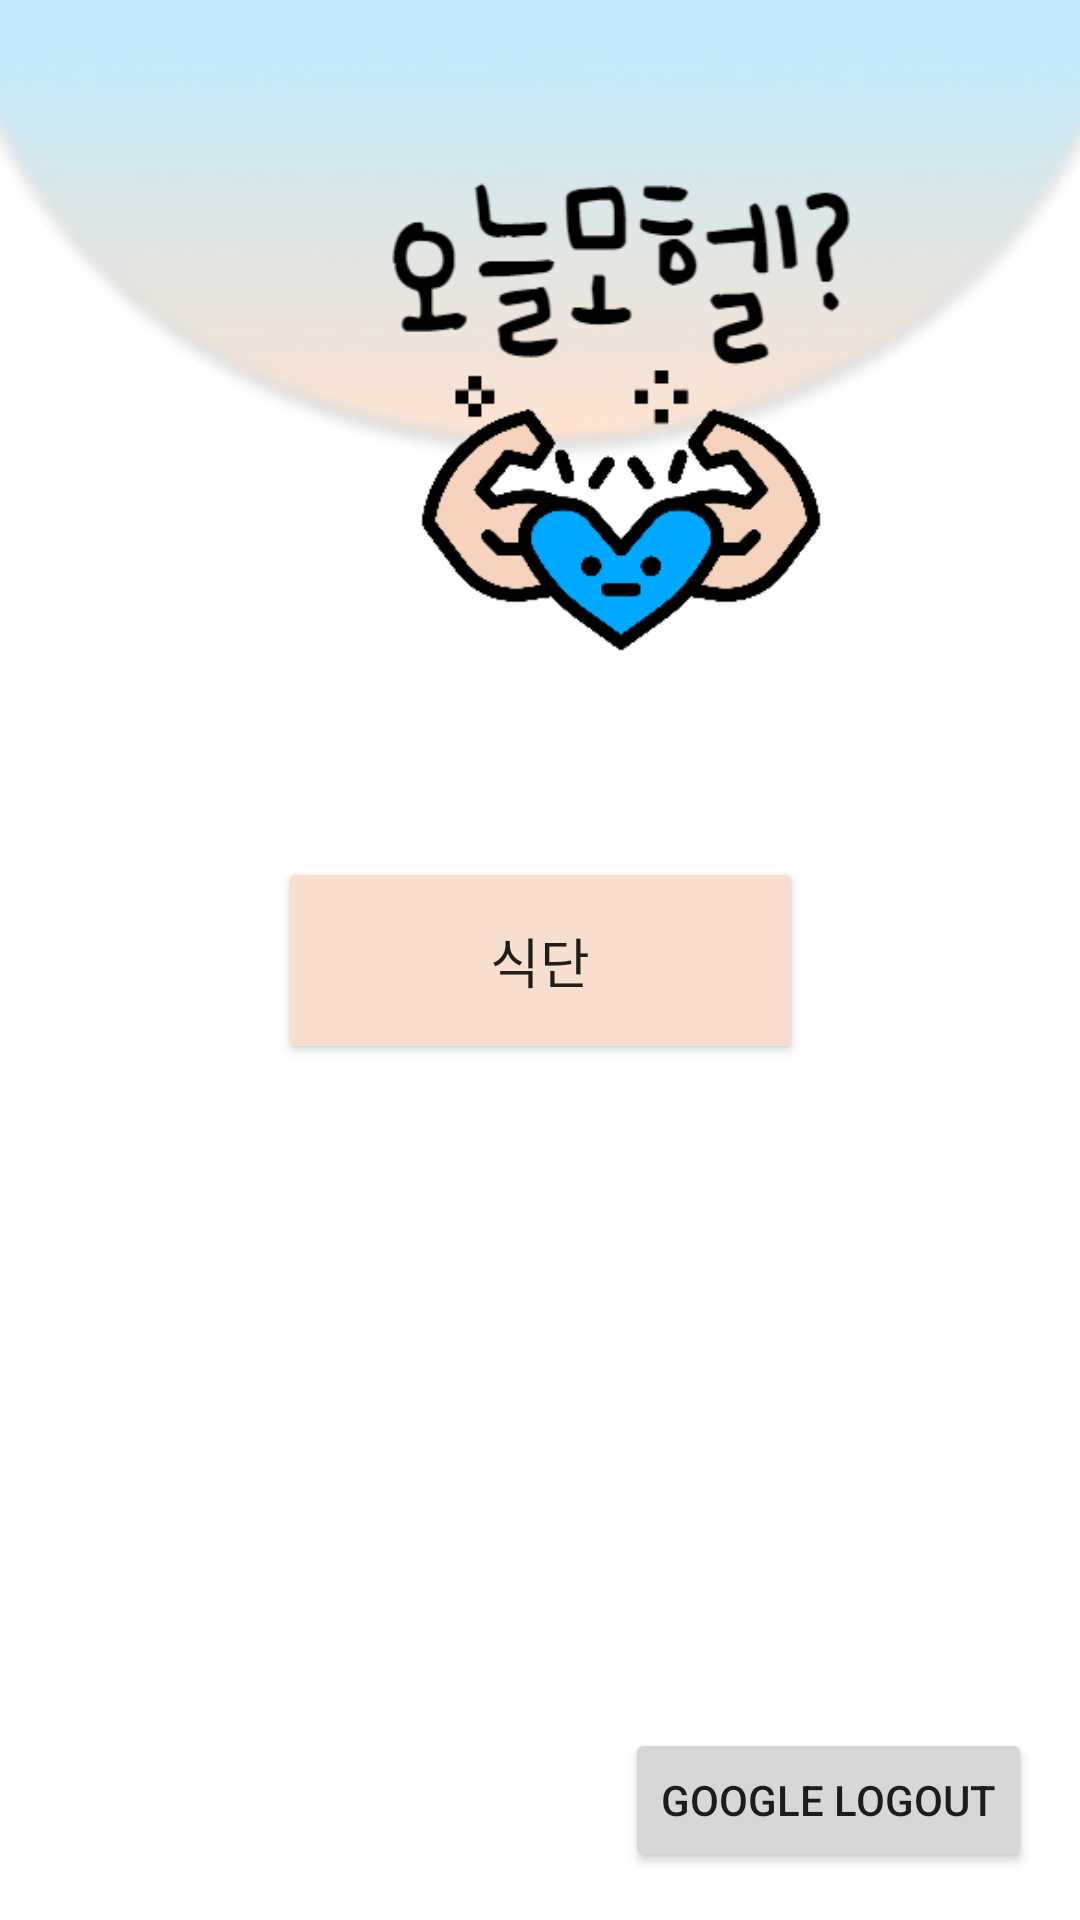

The Android layout XML behind this screen, and the referenced resources:
<!-- AndroidManifest.xml: application theme Theme.GoogleLogin -->
<!-- res/layout/activity_main.xml -->
<?xml version="1.0" encoding="utf-8"?>
<androidx.constraintlayout.widget.ConstraintLayout xmlns:android="http://schemas.android.com/apk/res/android"
    xmlns:app="http://schemas.android.com/apk/res-auto"
    xmlns:tools="http://schemas.android.com/tools"
    android:layout_width="match_parent"
    android:layout_height="match_parent"
    tools:context=".MainActivity">

    <ImageView
        android:id="@+id/imageView"
        android:layout_width="0dp"
        android:layout_height="0dp"
        android:scaleType="fitXY"
        app:layout_constraintBottom_toBottomOf="parent"
        app:layout_constraintEnd_toEndOf="parent"
        app:layout_constraintStart_toStartOf="parent"
        app:layout_constraintTop_toTopOf="parent"
        app:srcCompat="@drawable/back2" />

    <ImageView
        android:id="@+id/imageView2"
        android:layout_width="222dp"
        android:layout_height="204dp"
        android:layout_marginStart="92dp"
        android:layout_marginTop="40dp"
        app:layout_constraintStart_toStartOf="parent"
        app:layout_constraintTop_toTopOf="parent"
        app:srcCompat="@drawable/health" />

    <Button
        android:id="@+id/google_sign_out_button"
        android:layout_width="wrap_content"
        android:layout_height="wrap_content"
        android:layout_marginEnd="16dp"
        android:layout_marginBottom="16dp"
        android:text="Google Logout"
        app:layout_constraintBottom_toBottomOf="parent"
        app:layout_constraintEnd_toEndOf="parent"
        tools:ignore="MissingConstraints" />

    <Button
        android:id="@+id/mealButton"
        android:layout_width="175dp"
        android:layout_height="69dp"
        android:text="식단"
        android:textSize="18sp"
        app:backgroundTint="@color/main_orange"
        app:layout_constraintBottom_toBottomOf="parent"
        app:layout_constraintEnd_toEndOf="parent"
        app:layout_constraintStart_toStartOf="parent"
        app:layout_constraintTop_toTopOf="parent" />

</androidx.constraintlayout.widget.ConstraintLayout>
<!-- resources referenced by this layout -->
<resources>
  <color name="main_orange">#F8DECE</color>
  <!-- drawable back2: png bitmap (drawable, 24347 bytes) -->
  <!-- drawable health: png bitmap (drawable, 13520 bytes) -->
  <style name="Theme.GoogleLogin" parent="Theme.MaterialComponents.DayNight.DarkActionBar">
          
          <item name="colorPrimary">@color/main_blue</item>
          <item name="colorPrimaryVariant">@color/main_orange</item>
          <item name="colorOnPrimary">@color/white</item>
          
          <item name="colorSecondary">@color/main_blue</item>
          <item name="colorSecondaryVariant">@color/main_orange</item>
          <item name="colorOnSecondary">@color/black</item>
          
          <item name="android:statusBarColor" tools:targetApi="l">?attr/colorPrimaryVariant</item>
          
      </style>
  <color name="main_blue">#8DE4FF</color>
  <color name="white">#FFFFFFFF</color>
  <color name="black">#FF000000</color>
</resources>
